2-way image classification set "spectrograms_stft_5s_grayscale" from GitHub (MalakarEresh/Parkinson-Detection-); label vocabulary: healthy, parkinson.

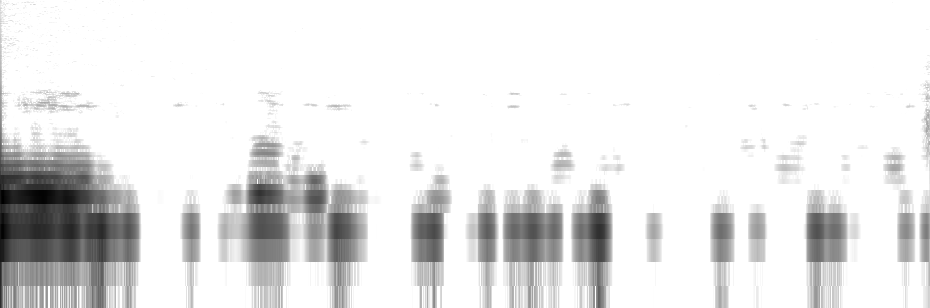
Label: parkinson

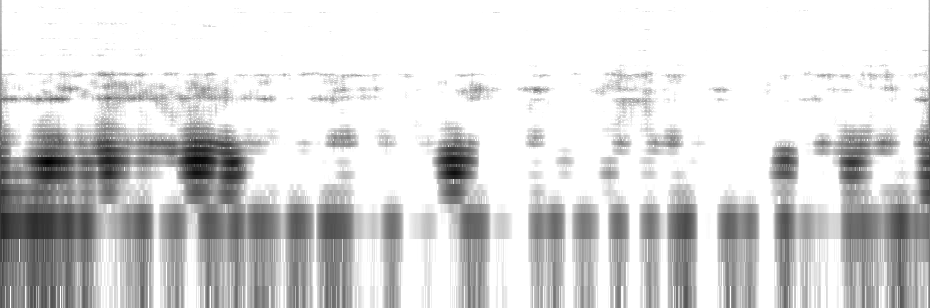
Label: healthy

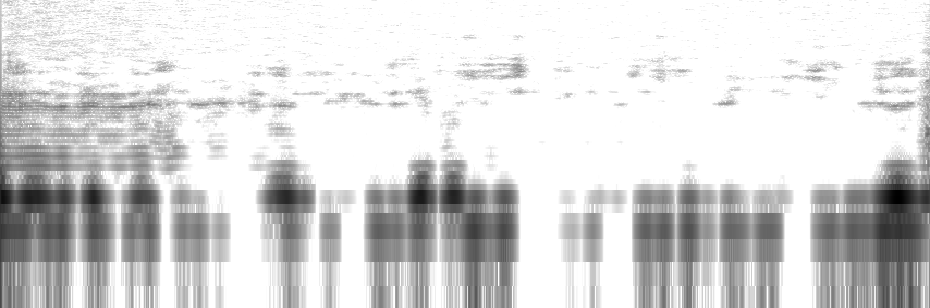
Label: healthy

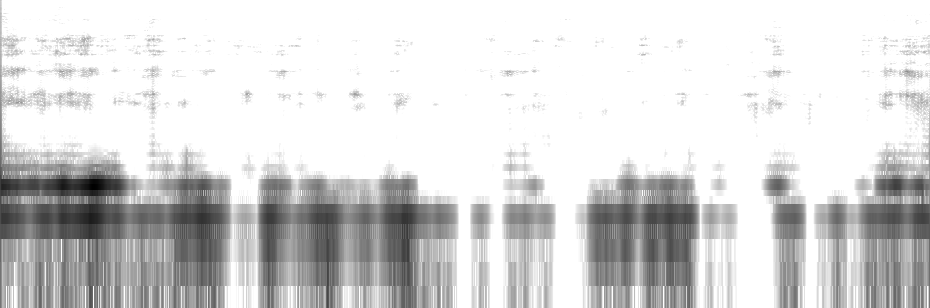
Label: parkinson

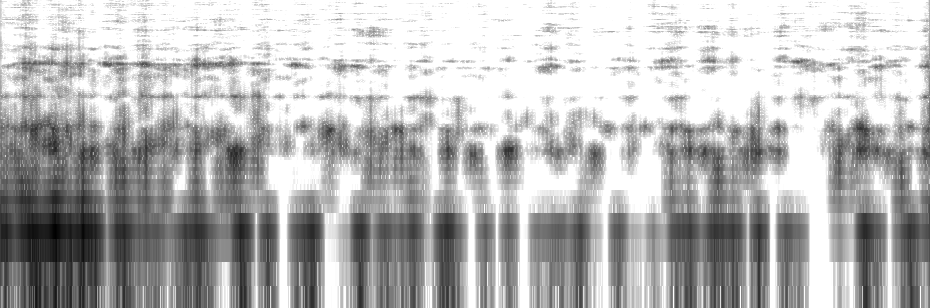
Label: parkinson

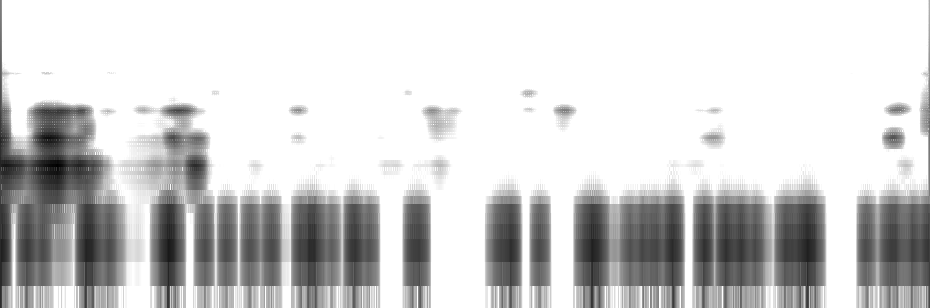
Label: healthy
